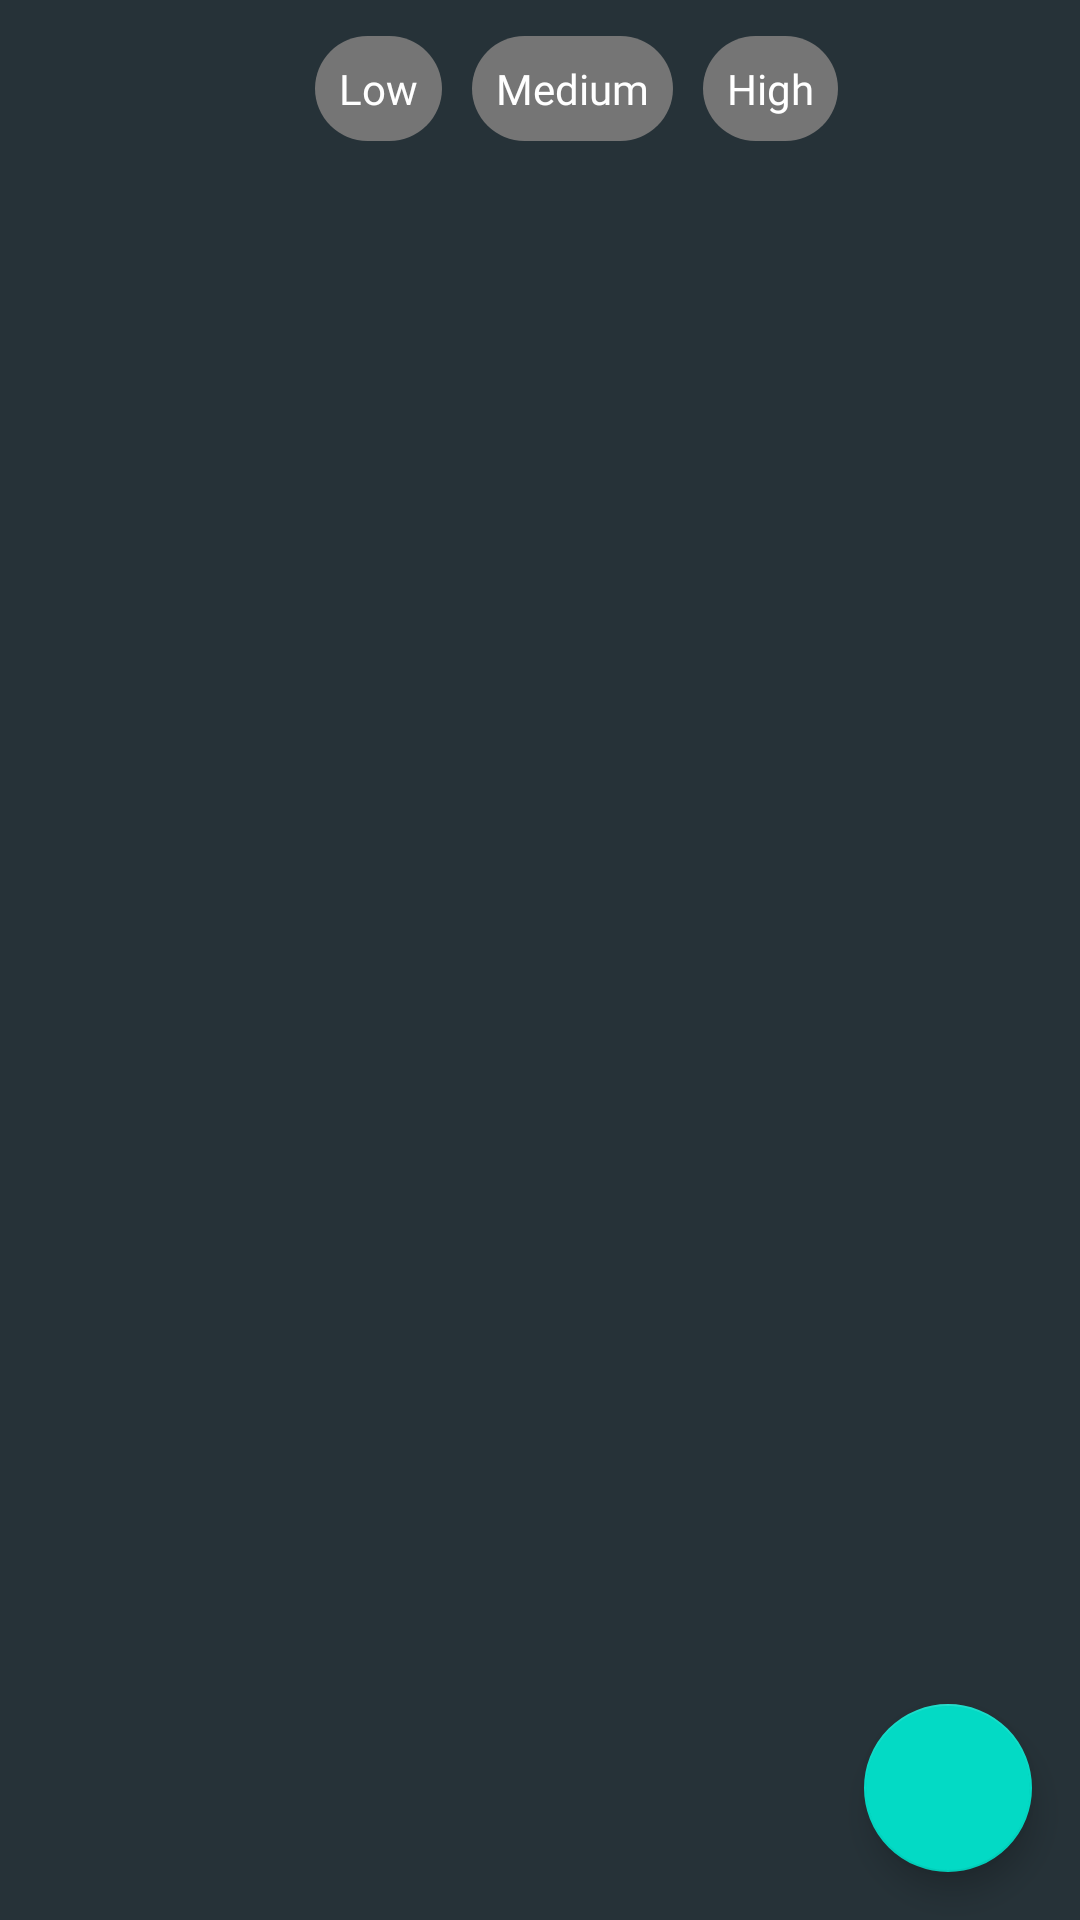

The Android layout XML behind this screen, and the referenced resources:
<!-- AndroidManifest.xml: application theme Theme.CreativeNotes -->
<!-- res/layout/fragment_home.xml -->
<?xml version="1.0" encoding="utf-8"?>
<layout xmlns:android="http://schemas.android.com/apk/res/android"
    xmlns:app="http://schemas.android.com/apk/res-auto"
    xmlns:tools="http://schemas.android.com/tools">



    <androidx.constraintlayout.widget.ConstraintLayout
        android:layout_width="match_parent"
        android:layout_height="match_parent"
        android:background="@color/darkBackground"
        tools:context=".UI.Fragments.HomeFragment">
        
        <LinearLayout
            android:layout_width="match_parent"
            android:layout_height="wrap_content"
            app:layout_constraintLeft_toLeftOf="parent"
            app:layout_constraintRight_toRightOf="parent"
            app:layout_constraintTop_toTopOf="parent"
            android:id="@+id/linearBox"
            android:padding="5dp"
            android:orientation="horizontal"
            >
            
            <ImageView
                android:layout_width="40dp"
                android:layout_height="40dp"
                android:src="@drawable/filter_icon"
                android:id="@+id/all_notes"
                android:layout_marginTop="5dp"
                android:layout_marginLeft="20dp"
                android:layout_marginRight="30dp"
                />

            <TextView
                android:layout_width="wrap_content"
                android:layout_height="wrap_content"
                android:text="Low"
                android:fontFamily="@font/opensans_bold"
                android:textColor="@color/white"
                android:layout_marginLeft="10dp"
                android:padding="8dp"
                android:background="@drawable/fiilter_background"
                android:layout_marginTop="7dp"
                android:id="@+id/clearBTN"/>
            <TextView
                android:layout_width="wrap_content"
                android:layout_height="wrap_content"
                android:text="Medium"
                android:padding="8dp"
                android:background="@drawable/fiilter_background"
                android:fontFamily="@font/opensans_bold"
                android:textColor="@color/white"
                android:layout_marginLeft="10dp"
                android:layout_marginTop="7dp"
                android:id="@+id/LowBTN"/>
            <TextView
                android:layout_width="wrap_content"
                android:layout_height="wrap_content"
                android:text="High"
                android:fontFamily="@font/opensans_bold"
                android:textColor="@color/white"
                android:padding="8dp"
                android:background="@drawable/fiilter_background"
                android:layout_marginLeft="10dp"
                android:layout_marginTop="7dp"
                android:id="@+id/HIghBTN"/>
            
        </LinearLayout>

        <com.google.android.material.floatingactionbutton.FloatingActionButton
            android:layout_width="wrap_content"
            android:layout_height="wrap_content"
            android:layout_marginBottom="16dp"
            android:layout_marginRight="16dp"
            android:src="@drawable/add_icon"
            android:id="@+id/addNoteFAB"

            app:layout_constraintBottom_toBottomOf="parent"
            app:layout_constraintEnd_toEndOf="parent" />

        <androidx.recyclerview.widget.RecyclerView
            android:id="@+id/recylerViewHome"
            android:layout_width="match_parent"
            android:layout_height="0dp"
            android:padding="2dp"
            app:layout_constraintBottom_toBottomOf="parent"
            app:layout_constraintEnd_toEndOf="parent"
            app:layout_constraintStart_toStartOf="parent"
            app:layout_constraintTop_toBottomOf="@+id/linearBox" />

    </androidx.constraintlayout.widget.ConstraintLayout>
</layout>
<!-- resources referenced by this layout -->
<resources>
  <color name="darkBackground">#263238</color>
  <color name="white">#FFFFFFFF</color>
  <!-- drawable fiilter_background (drawable) -->
  <?xml version="1.0" encoding="utf-8"?>
  <shape android:shape="rectangle" xmlns:android="http://schemas.android.com/apk/res/android">
  <solid android:color="@color/fade_grey"/>
      <corners android:radius="100dp" />
  </shape>
  <style name="Theme.CreativeNotes" parent="Theme.MaterialComponents.DayNight.DarkActionBar">
          
          <item name="colorPrimary">@color/purple_500</item>
          <item name="colorPrimaryVariant">@color/purple_700</item>
          <item name="colorOnPrimary">@color/white</item>
          
          <item name="colorSecondary">@color/teal_200</item>
          <item name="colorSecondaryVariant">@color/teal_700</item>
          <item name="colorOnSecondary">@color/black</item>
          
          <item name="android:statusBarColor">?attr/colorPrimaryVariant</item>
          
  
  
      </style>
  <color name="fade_grey">#757575</color>
  <color name="purple_500">#FF6200EE</color>
  <color name="purple_700">#FF3700B3</color>
  <color name="teal_200">#FF03DAC5</color>
  <color name="teal_700">#FF018786</color>
  <color name="black">#FF000000</color>
</resources>
